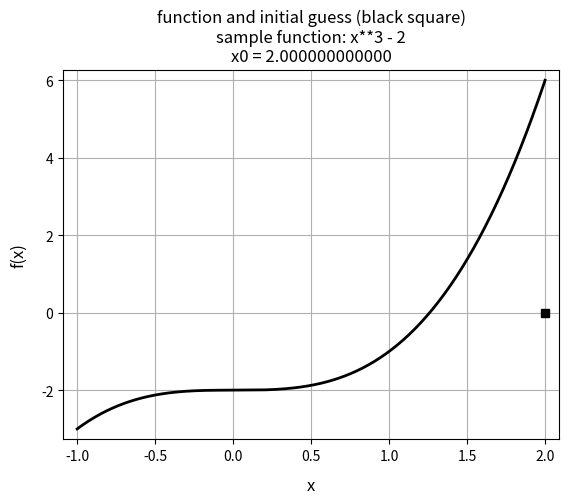

Reproduce this figure in Python.
# Select the function to (try to) find the root of by setting `SELECT` to a listed integer and then [Run]
SELECT = 1

#  1 - sample function: x**3 - 2
#  2 - uh oh, lousy convergence because f'(x) is close to 0 at the initial guess of 0.1 for x**3 - 2
#  3 - oh no, really slow (sub-linear) convergence to a multiple osculating root of (x-1)**4
#  4 - round and round the mulberry bush of a local min of x**3 - 5x + 5
#  5 - wait x**3 - 5x, I've been here before (oscillation vexation around an inflection point)
#  6 - hey, I wanted that other root of sin(x) that I started closer to

if (SELECT == 1):
    def f_fp(x):
        '''sample function: x**3 - 2'''
        f  =     x**3 - 2.0
        fp = 3.0*x**2
        return f, fp
    p_lo = -1.0 ; p_hi =  2.0    # initial domain of plot
    x0 = 2.0                     # initial guess for root
elif (SELECT == 2):
    def f_fp(x):
        '''uh oh, lousy convergence because f'(x) is close to 0 at the initial guess of 0.1 for x**3 - 2'''
        f  =     x**3 - 2.0
        fp = 3.0*x**2
        return f, fp
    p_lo = -1.0 ; p_hi =  2.0    # initial domain of plot
    x0 = 0.1                     # initial guess for root
elif (SELECT == 3):
    def f_fp(x):
        '''oh no, really slow (sub-linear) convergence to multiple osculating root of (x-1)**4'''
        f  =     (x-1.0)**4
        fp = 4.0*(x-1.0)**3
        return f, fp
    p_lo = -1.0 ; p_hi =  3.0    # initial domain of plot
    x0 = 3.0                     # initial guess for root
elif (SELECT == 4):
    def f_fp(x):
        '''round and round the mulberry bush of a local min of x**3 - 5x + 5'''
        f  =     x**3 - 5.0*x + 5.0
        fp = 3.0*x**2 - 5.0
        return f, fp
    p_lo = -3.0 ; p_hi =  3.0    # initial domain of plot
    x0 =  0.7                    # initial guess for root
elif (SELECT == 5):
    def f_fp(x):
        '''wait x**3 - 5x, I've been here before (oscillation vexation around an inflection point)'''
        f  =     x**3 - 5.0*x
        fp = 3.0*x**2 - 5.0
        return f, fp
    p_lo = -3.0 ; p_hi =  3.0    # initial domain of plot
    x0 =  1.0                    # initial guess for root
elif (SELECT == 6):
    def f_fp(x):
        '''hey, I wanted that other root of sin(x) that I started closer to'''
        from math import sin, cos
        f  = sin(x)
        fp = cos(x)
        return f, fp
    p_lo = 0.0 ; p_hi =  10.0    # initial domain of plot
    x0 = 7.7                     # initial guess for root
    
#######################################################
# This initializes the visualization to start by only
# displaying the initial guess (n = 0)/
n = 0
#######################################################
n_iters =  10    # number of iterations([Run]) allowed
npoints = 400    # number of function points to plot

print()
print("Visualization number " + '{:d}'.format(SELECT) + " initialized")
print()
print("Go to the next code cell and repeatedly run it to watch the visualization.")
print()

if n == n_iters:
    print()
    print("This is displaying your last iteration.")
    print("Change `n_iters` in the initialization cell and restart for more.")
    print()

import numpy as np
import matplotlib.pyplot as plt

# pre-calculate the sequence of estimated roots, `x_root`, and the function values and slopes there
x_root = np.zeros(n_iters+1)            # n_iters iterations plus initial x0
f_root = np.zeros(n_iters+1)
d_root = np.zeros(n_iters+1)
x_root[0] = x0                          # initial (0th) guess for root
f_root[0], d_root[0] = f_fp(x_root[0])  # initial func, slope at initial guess
for j in range (1, n_iters+1):          # loop to fill 1:n_iters elements
    x_root[j] = x_root[j-1] - f_root[j-1] / d_root[j-1]   # new estimate
    f_root[j], d_root[j] = f_fp(x_root[j])                # new func, slope

# establish plot domain bounds
x_lo  = min(np.min(x_root), p_lo, x0)
x_hi  = max(np.max(x_root), p_hi, x0)
xpad  = 0.03 * (x_hi - x_lo)                      # pad the plot domain a little for display

# compute domain, function, and slope arrays in total display interval [x_lo, x_hi]
x_func = np.zeros(npoints+1)
f_func = np.zeros(npoints+1)
d_func = np.zeros(npoints+1)
dx = (x_hi - x_lo) / npoints                       # step size between points
for i in range(0, npoints+1):
    x_func[i] = x_lo + i*dx                        # x coordinates to plot
    f_func[i], d_func[i] = f_fp(x_func[i])         # f(x) coordinates to plot, and f'(x) (not used)

# establish plot range bounds over entire domain, including wayward approximated roots
y_lo = min(np.min(f_func), 0.0)                    # be sure to include x axis
y_hi = max(np.max(f_func), 0.0)                    # be sure to include x axis

# initialize plot range bounds in initial display interval [p_lo, p_hi]
for i in range(0, npoints+1):                      # loop over the monotonically increasing x values
    if (x_func[i] >= p_lo):                        # when inside initial plot domain
        yp_lo = min(f_func[i], 0)                  #    initialize initial plot range to this function value
        yp_hi = max(f_func[i], 0)                  #    but be sure to include the x axis
        k = i                                      # note where initial plot domain starts
        break                                      #    and exit this loop
for i in range(k, npoints+1):
    if (x_func[i] <= p_hi):                        # if still inside initial plot domain
        if f_func[i] < yp_lo:                      #    expand initial range to display as needed
            yp_lo = f_func[i]
        elif f_func[i] > yp_hi:
            yp_hi = f_func[i]
    else:                                          # if outside initial plot domain
        break                                      #    then exit this loop
xpad0 = 0.03 * ( p_hi -  p_lo)                     # pad initial plot domain a little for display
ypad0 = 0.03 * (yp_hi - yp_lo)                     # pad initial plot range a little for display

# initialize plot
fig = plt.figure(1)
plt.gca().grid()
plt.xlabel('x'   , fontsize=12, labelpad=10)
plt.ylabel('f(x)', fontsize=12, labelpad=10)
if n == 0:
    plt.xlim( p_lo-xpad0,  p_hi+xpad0)
    plt.ylim(yp_lo-ypad0, yp_hi+ypad0)
    title_string  = "function and initial guess (black square)\n"
    title_string += f_fp.__doc__ + "\n"
    title_string += "x0 = " + '{:.12f}'.format(x0)
else:
    plt.xlim(x_lo-xpad, x_hi+xpad)
    ypad = 0.03 * (y_hi - y_lo)              # pad the plot range a little
    plt.ylim(y_lo-ypad, y_hi+ypad)
    title_string  = "red shows approximated root x; blue follows tangent f'(x)\n"
    title_string += f_fp.__doc__ + "\n"
    title_string += "f(x) = " + '{:.5f}'.format(f_root[n])
    title_string += "   f'(x) = " + '{:.5f}'.format(d_root[n])
    title_string += "   x[" + '{:d}'.format(n) + "] = " + '{:.12f}'.format(x_root[n])
plt.title(title_string)
plt.plot(x_func, f_func, 'k-', linewidth = 2.0)  # plot function as black line
plt.plot([x_root[0]], [0], 'ks')             # initial guess is a black square

# plot sequence of root approximations
for j in range (1, n+1):
    if (j > 1):
        plt.plot([x_root[j-1]], [0], 'ko')  # old approx is black circle
    plt.plot([x_root[j-1], x_root[j-1]], [0          , f_root[j-1]], 'r:'  , lw = 2.0)
    plt.plot([x_root[j-1], x_root[j]  ], [f_root[j-1], 0          ], 'b--')
    plt.plot([x_root[j]], [0], 'ro')        # new approx is red circle

plt.show()  

#######################################################
# This increments the number of approximations to show
# each time this cell is [Run] (as long as the previous
# cell with `n = 0` is not rerun)
n = n + 1
#######################################################



